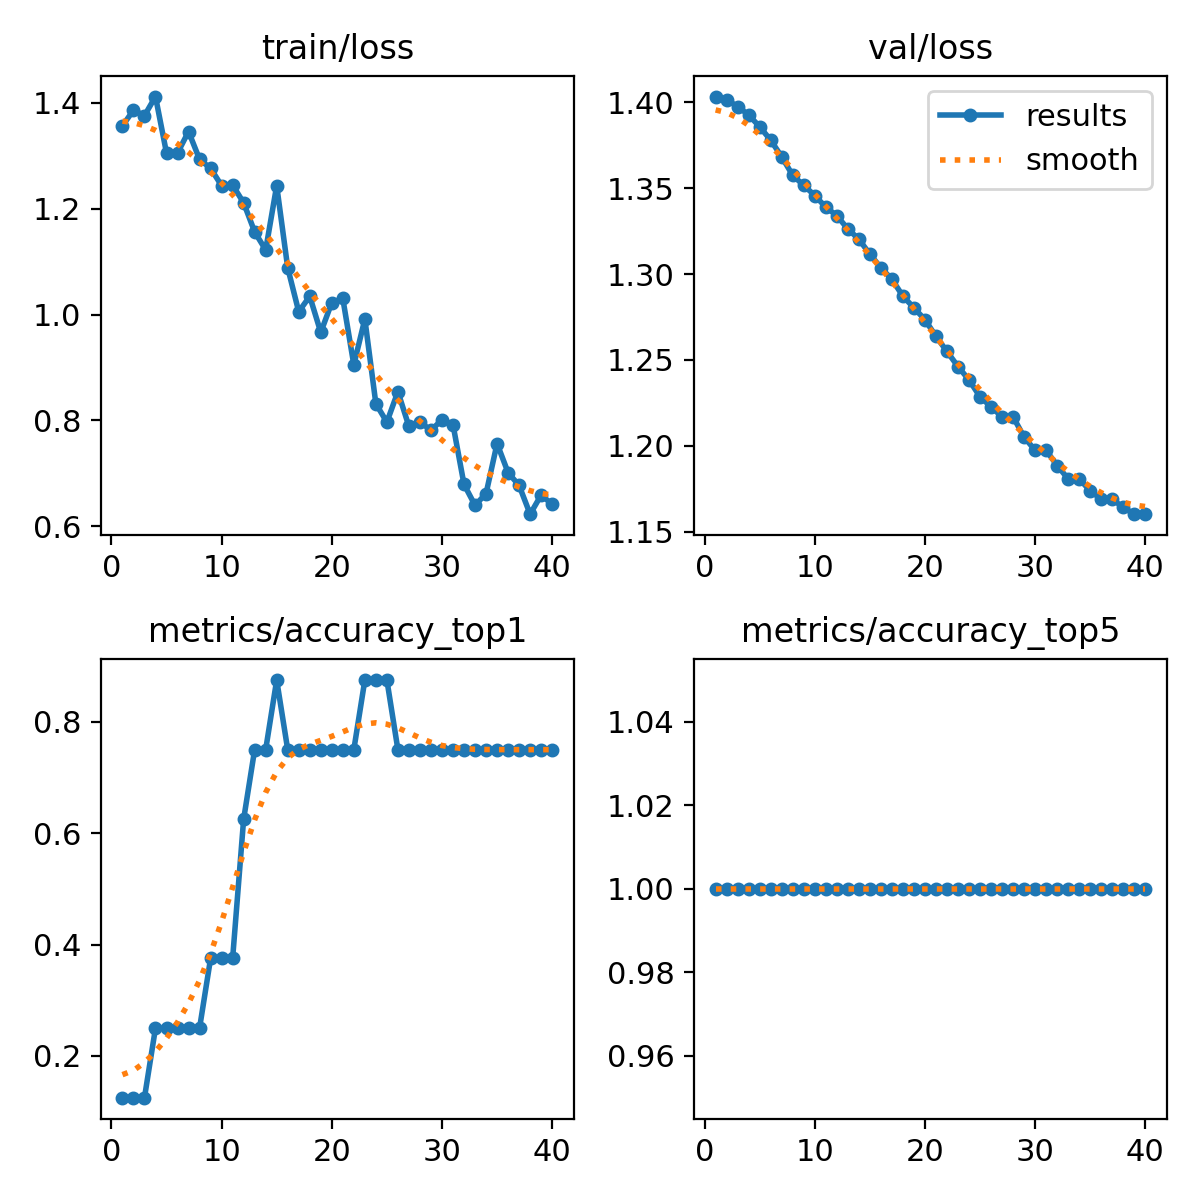

The table this chart was drawn from, first rows:
epoch, train/loss, metrics/accuracy_top1, metrics/accuracy_top5, val/loss, lr/pg0, lr/pg1, lr/pg2
1, 1.356, 0.125, 1, 1.403, 7.14e-06, 7.14e-06, 7.14e-06
2, 1.386, 0.125, 1, 1.401, 2.089e-05, 2.089e-05, 2.089e-05
3, 1.376, 0.125, 1, 1.397, 3.3933e-05, 3.3933e-05, 3.3933e-05
4, 1.412, 0.25, 1, 1.393, 4.6269e-05, 4.6269e-05, 4.6269e-05
5, 1.305, 0.25, 1, 1.386, 5.7898e-05, 5.7898e-05, 5.7898e-05
6, 1.305, 0.25, 1, 1.378, 6.8821e-05, 6.8821e-05, 6.8821e-05
7, 1.346, 0.25, 1, 1.368, 7.9036e-05, 7.9036e-05, 7.9036e-05
8, 1.293, 0.25, 1, 1.357, 8.8545e-05, 8.8545e-05, 8.8545e-05
9, 1.276, 0.375, 1, 1.352, 9.7347e-05, 9.7347e-05, 9.7347e-05
10, 1.244, 0.375, 1, 1.346, 0.0001054, 0.0001054, 0.0001054
11, 1.245, 0.375, 1, 1.339, 0.0001128, 0.0001128, 0.0001128
12, 1.211, 0.625, 1, 1.334, 0.0001195, 0.0001195, 0.0001195
13, 1.156, 0.75, 1, 1.326, 0.0001255, 0.0001255, 0.0001255
14, 1.122, 0.75, 1, 1.32, 0.0001308, 0.0001308, 0.0001308
15, 1.244, 0.875, 1, 1.312, 0.0001353, 0.0001353, 0.0001353
16, 1.088, 0.75, 1, 1.304, 0.0001392, 0.0001392, 0.0001392
17, 1.005, 0.75, 1, 1.297, 0.0001423, 0.0001423, 0.0001423
18, 1.034, 0.75, 1, 1.287, 0.0001447, 0.0001447, 0.0001447
19, 0.9663, 0.75, 1, 1.28, 0.0001465, 0.0001465, 0.0001465
20, 1.022, 0.75, 1, 1.273, 0.0001475, 0.0001475, 0.0001475
21, 1.03, 0.75, 1, 1.264, 0.0001478, 0.0001478, 0.0001478
22, 0.9048, 0.75, 1, 1.255, 0.0001475, 0.0001475, 0.0001475
23, 0.9915, 0.875, 1, 1.246, 0.0001464, 0.0001464, 0.0001464
24, 0.8314, 0.875, 1, 1.238, 0.0001445, 0.0001445, 0.0001445
25, 0.7966, 0.875, 1, 1.228, 0.000142, 0.000142, 0.000142
26, 0.8542, 0.75, 1, 1.223, 0.0001388, 0.0001388, 0.0001388
27, 0.7886, 0.75, 1, 1.217, 0.0001349, 0.0001349, 0.0001349
28, 0.7972, 0.75, 1, 1.217, 0.0001303, 0.0001303, 0.0001303
29, 0.7811, 0.75, 1, 1.205, 0.0001249, 0.0001249, 0.0001249
30, 0.8011, 0.75, 1, 1.197, 0.0001189, 0.0001189, 0.0001189
31, 0.7918, 0.75, 1, 1.197, 0.0001122, 0.0001122, 0.0001122
32, 0.679, 0.75, 1, 1.188, 0.0001047, 0.0001047, 0.0001047
33, 0.6394, 0.75, 1, 1.181, 9.6533e-05, 9.6533e-05, 9.6533e-05
34, 0.6615, 0.75, 1, 1.181, 8.7663e-05, 8.7663e-05, 8.7663e-05
35, 0.7561, 0.75, 1, 1.174, 7.8087e-05, 7.8087e-05, 7.8087e-05
36, 0.7011, 0.75, 1, 1.169, 6.7803e-05, 6.7803e-05, 6.7803e-05
37, 0.677, 0.75, 1, 1.169, 5.6813e-05, 5.6813e-05, 5.6813e-05
38, 0.6227, 0.75, 1, 1.164, 4.5116e-05, 4.5116e-05, 4.5116e-05
39, 0.6588, 0.75, 1, 1.16, 3.2712e-05, 3.2712e-05, 3.2712e-05
40, 0.6412, 0.75, 1, 1.16, 1.9601e-05, 1.9601e-05, 1.9601e-05
